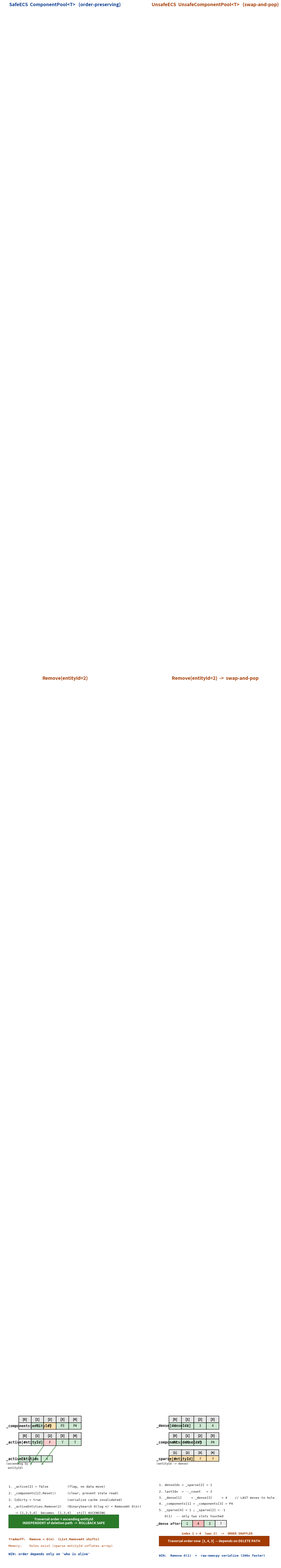

The matplotlib source for this figure: (Note: this script raises an exception after producing the figure.)
"""fig-06-01: SafeECS ComponentPool three arrays + order-preserving delete,
contrasted with UnsafeECS Sparse Set swap-and-pop."""
import matplotlib
matplotlib.use("Agg")
import matplotlib.pyplot as plt
from matplotlib.patches import FancyBboxPatch, FancyArrowPatch, Rectangle
from matplotlib.lines import Line2D

fig, (ax_safe, ax_unsafe) = plt.subplots(1, 2, figsize=(15, 9))

# ============ Common helpers ============
def draw_cell(ax, x, y, w, h, text, facecolor, edgecolor="black", textcolor="black",
              fontsize=11, fontweight="normal", lw=1.2, linestyle="-"):
    rect = Rectangle((x, y), w, h, facecolor=facecolor, edgecolor=edgecolor,
                     linewidth=lw, linestyle=linestyle)
    ax.add_patch(rect)
    ax.text(x + w / 2, y + h / 2, text, ha="center", va="center",
            fontsize=fontsize, fontweight=fontweight, color=textcolor)

def draw_label(ax, x, y, text, fontsize=11, fontweight="bold", color="#1a1a1a"):
    ax.text(x, y, text, ha="left", va="center", fontsize=fontsize,
            fontweight=fontweight, color=color, family="monospace")

def draw_title(ax, text, y, color="#0b3d91"):
    ax.text(0.5, y, text, ha="center", va="center", fontsize=14,
            fontweight="bold", color=color, transform=ax.transAxes)

# ============ LEFT: SafeECS ============
ax_safe.set_xlim(0, 10)
ax_safe.set_ylim(0, 10)
ax_safe.axis("off")
draw_title(ax_safe, "SafeECS  ComponentPool<T>   (order-preserving)", 9.5)

# State: entities 1,2,3,4 active, removing entity 2
# _components[entityId]
draw_label(ax_safe, 0.3, 8.5, "_components[entityId]", fontsize=11)
# header row: index 0..4
for i in range(5):
    draw_cell(ax_safe, 1.3 + i * 1.0, 8.7, 1.0, 0.4, f"[{i}]",
              "#e8e8e8", fontsize=10, fontweight="bold")
# data row
data = ["-", "P1", "P2", "P3", "P4"]
colors_data = ["#f5f5f5", "#cfe8d4", "#fde2b0", "#cfe8d4", "#cfe8d4"]
for i, (d, c) in enumerate(zip(data, colors_data)):
    draw_cell(ax_safe, 1.3 + i * 1.0, 8.3, 1.0, 0.4, d, c, fontsize=10)

# _active[]
draw_label(ax_safe, 0.3, 7.5, "_active[entityId]", fontsize=11)
for i in range(5):
    draw_cell(ax_safe, 1.3 + i * 1.0, 7.7, 1.0, 0.4, f"[{i}]",
              "#e8e8e8", fontsize=10, fontweight="bold")
act = ["F", "T", "F", "T", "T"]
act_colors = ["#f5f5f5", "#cfe8d4", "#f5cccc", "#cfe8d4", "#cfe8d4"]
for i, (a, c) in enumerate(zip(act, act_colors)):
    draw_cell(ax_safe, 1.3 + i * 1.0, 7.3, 1.0, 0.4, a, c, fontsize=10)

# _activeEntities (ordered list)
draw_label(ax_safe, 0.3, 6.5, "_activeEntities", fontsize=11)
draw_label(ax_safe, 0.3, 6.2, "(ascending by", fontsize=8.5, color="#666")
draw_label(ax_safe, 0.3, 5.95, " entityId)", fontsize=8.5, color="#666")
ae = ["1", "3", "4"]
for i, v in enumerate(ae):
    draw_cell(ax_safe, 1.3 + i * 0.9, 6.3, 0.9, 0.4, v, "#cfe8d4", fontsize=10)
ax_safe.annotate("", xy=(1.3, 6.1), xytext=(1.3, 7.3),
                 arrowprops=dict(arrowstyle="->", color="#2a7a2a", lw=1.3))
ax_safe.annotate("", xy=(2.2, 6.1), xytext=(3.3, 7.3),
                 arrowprops=dict(arrowstyle="->", color="#2a7a2a", lw=1.3))
ax_safe.annotate("", xy=(3.1, 6.1), xytext=(4.3, 7.3),
                 arrowprops=dict(arrowstyle="->", color="#2a7a2a", lw=1.3))

# Remove(2) steps box
draw_title(ax_safe, "Remove(entityId=2)", 5.4, color="#a33a00")
steps = [
    "1. _active[2] = false          (flag, no data move)",
    "2. _components[2].Reset()      (clear, prevent stale read)",
    "3. IsDirty = true              (serialize cache invalidated)",
    "4. _activeEntities.Remove(2)   (BinarySearch O(log n) + RemoveAt O(n))",
    "   -> [1,2,3,4]  becomes  [1,3,4]   still ASCENDING",
]
for j, s in enumerate(steps):
    ax_safe.text(0.5, 4.8 - j * 0.4, s, ha="left", va="center",
                 fontsize=9.5, family="monospace", color="#1a1a1a")

# Result banner
banner = Rectangle((0.5, 2.3), 8.8, 0.8, facecolor="#2a7a2a", edgecolor="#1a5a1a")
ax_safe.add_patch(banner)
ax_safe.text(4.9, 2.7, "Traversal order = ascending entityId\nINDEPENDENT of deletion path  ->  ROLLBACK SAFE",
             ha="center", va="center", fontsize=10, fontweight="bold", color="white")

# Tradeoff note
ax_safe.text(0.5, 1.6, "Tradeoff:  Remove = O(n)  (List.RemoveAt shifts)",
             ha="left", va="center", fontsize=9.5, color="#a33a00",
             fontweight="bold", family="monospace")
ax_safe.text(0.5, 1.2, "Memory:    holes exist (sparse entityId inflates array)",
             ha="left", va="center", fontsize=9.5, color="#a33a00",
             family="monospace")
ax_safe.text(0.5, 0.7, "WIN: order depends only on 'who is alive'",
             ha="left", va="center", fontsize=10, fontweight="bold",
             color="#0b3d91", family="monospace")

# ============ RIGHT: UnsafeECS ============
ax_unsafe.set_xlim(0, 10)
ax_unsafe.set_ylim(0, 10)
ax_unsafe.axis("off")
draw_title(ax_unsafe, "UnsafeECS  UnsafeComponentPool<T>   (swap-and-pop)", 9.5, color="#a33a00")

# State before: _dense=[1,2,3,4], _count=4 ; removing 2
draw_label(ax_unsafe, 0.3, 8.5, "_dense[denseIdx]", fontsize=11)
for i in range(4):
    draw_cell(ax_unsafe, 1.3 + i * 1.0, 8.7, 1.0, 0.4, f"[{i}]",
              "#e8e8e8", fontsize=10, fontweight="bold")
dense = ["1", "2", "3", "4"]
for i, d in enumerate(dense):
    draw_cell(ax_unsafe, 1.3 + i * 1.0, 8.3, 1.0, 0.4, d, "#cfe8d4", fontsize=10)

draw_label(ax_unsafe, 0.3, 7.5, "_components[denseIdx]", fontsize=11)
for i in range(4):
    draw_cell(ax_unsafe, 1.3 + i * 1.0, 7.7, 1.0, 0.4, f"[{i}]",
              "#e8e8e8", fontsize=10, fontweight="bold")
comp = ["P1", "P2", "P3", "P4"]
for i, d in enumerate(comp):
    draw_cell(ax_unsafe, 1.3 + i * 1.0, 7.3, 1.0, 0.4, d, "#cfe8d4", fontsize=10)

draw_label(ax_unsafe, 0.3, 6.5, "_sparse[entityId]", fontsize=11)
draw_label(ax_unsafe, 0.3, 6.2, "(entityId -> dense)", fontsize=8.5, color="#666")
for i in range(4):
    draw_cell(ax_unsafe, 1.3 + i * 1.0, 6.7, 1.0, 0.35, f"[{i+1}]",
              "#e8e8e8", fontsize=9, fontweight="bold")
sp = ["0", "1", "2", "3"]
for i, d in enumerate(sp):
    draw_cell(ax_unsafe, 1.3 + i * 1.0, 6.35, 1.0, 0.35, d, "#fde2b0", fontsize=9)

draw_title(ax_unsafe, "Remove(entityId=2)  ->  swap-and-pop", 5.4, color="#a33a00")
usteps = [
    "1. denseIdx = _sparse[2] = 1",
    "2. lastIdx  = --_count   = 3",
    "3. _dense[1]     = _dense[3]     = 4    // LAST moves to hole",
    "4. _components[1] = _components[3] = P4",
    "5. _sparse[4] = 1 ; _sparse[2] = -1",
    "   O(1)  -- only two slots touched",
]
for j, s in enumerate(usteps):
    ax_unsafe.text(0.5, 4.9 - j * 0.38, s, ha="left", va="center",
                   fontsize=9.5, family="monospace", color="#1a1a1a")

# After state
draw_label(ax_unsafe, 0.3, 2.55, "_dense after:", fontsize=10)
after_dense = ["1", "4", "3", "?"]
after_colors = ["#cfe8d4", "#f5b8b8", "#cfe8d4", "#eeeeee"]
for i, (d, c) in enumerate(zip(after_dense, after_colors)):
    draw_cell(ax_unsafe, 2.3 + i * 0.9, 2.35, 0.9, 0.4, d, c, fontsize=10)
ax_unsafe.text(2.3, 1.95, "index 1 = 4  (was 2)  ->  ORDER SHUFFLED",
               ha="left", va="center", fontsize=9, color="#a33a00",
               fontweight="bold", family="monospace")

banner2 = Rectangle((0.5, 1.2), 8.8, 0.6, facecolor="#a33a00", edgecolor="#7a2a00")
ax_unsafe.add_patch(banner2)
ax_unsafe.text(4.9, 1.5, "Traversal order now  [1, 4, 3]  -- depends on DELETE PATH",
               ha="center", va="center", fontsize=10, fontweight="bold", color="white")

ax_unsafe.text(0.5, 0.6, "WIN:  Remove O(1)  +  raw-memcpy serialize (200x faster)",
               ha="left", va="center", fontsize=9.5, color="#0b3d91",
               fontweight="bold", family="monospace")

plt.tight_layout()
out = "c:/Users/86133/Desktop/深入浅出系列/帧同步设计与实现/images/fig-06-01-safecs-three-arrays.png"
plt.savefig(out, dpi=150, bbox_inches="tight", facecolor="white")
print("saved:", out)
